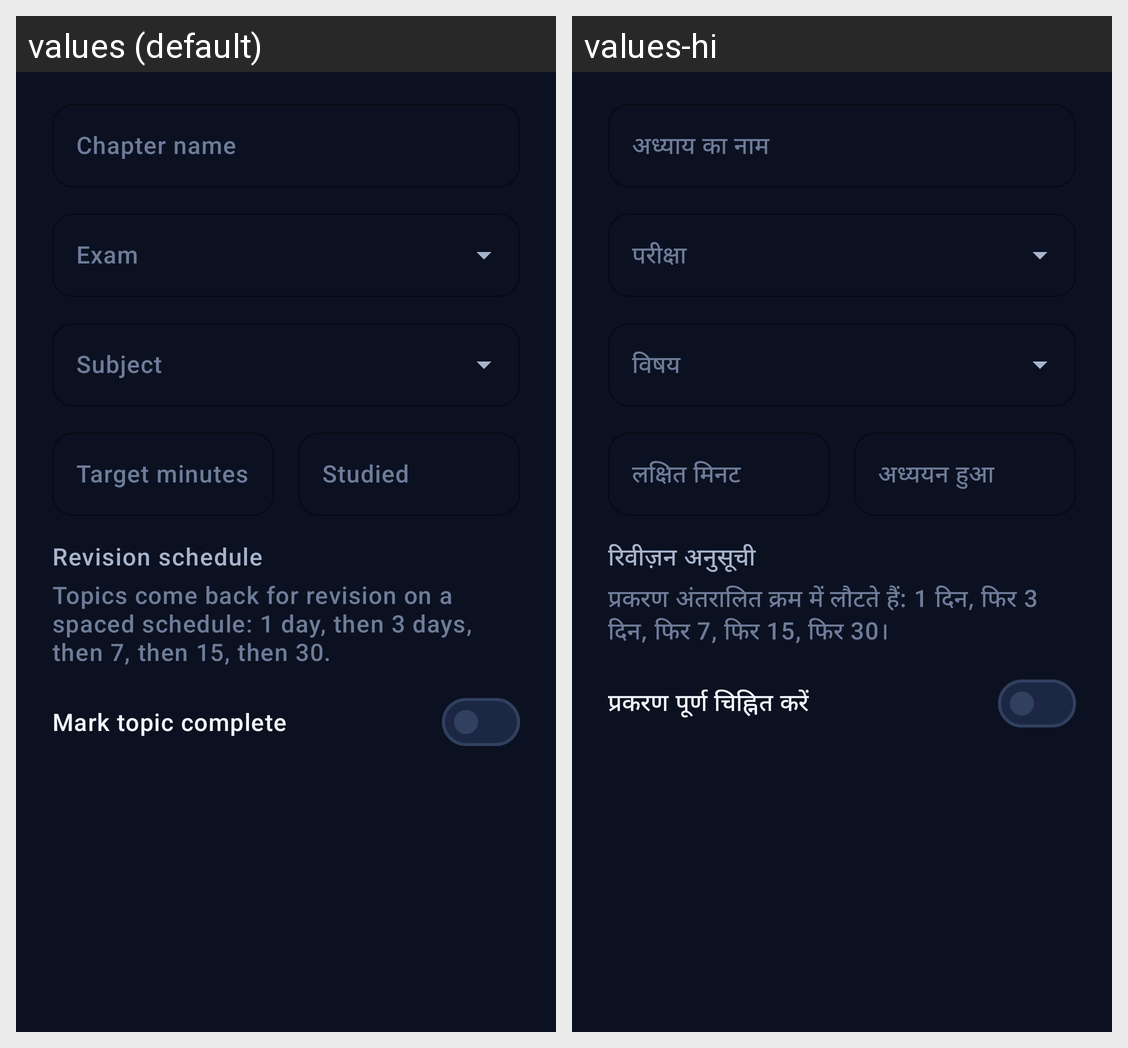

Translations of the strings shown on this Android screen, per locale in the grid:
Android screen res/layout/dialog_topic_edit.xml rendered under 2 locales, left to right: values (default), values-hi. Device: Nexus 5 (rendered at 1080×1920; each locale shown at half size, 540×960, under a caption strip naming it); theme Theme.FocusLife.
Strings drawn on this screen, with the default value and each locale's value (text and hints the layout hard-codes, and strings that could not be matched under every locale, appear in the picture but are not listed):

study_chapter_name
  values: Chapter name
  values-hi: अध्याय का नाम

study_exams
  values: Exam
  values-hi: परीक्षा

study_subjects
  values: Subject
  values-hi: विषय

study_target_minutes
  values: Target minutes
  values-hi: लक्षित मिनट

study_studied_minutes
  values: Studied
  values-hi: अध्ययन हुआ

study_revision_interval_title
  values: Revision schedule
  values-hi: रिवीज़न अनुसूची

study_revision_interval_desc
  values: Topics come back for revision on a spaced schedule: 1 day, then 3 days, then 7, then 15, then 30.
  values-hi: प्रकरण अंतरालित क्रम में लौटते हैं: 1 दिन, फिर 3 दिन, फिर 7, फिर 15, फिर 30।

study_mark_complete
  values: Mark topic complete
  values-hi: प्रकरण पूर्ण चिह्नित करें
